Run: headless pygame with SDL's dummy video driver; simulated clock (each Clock.tick advances the game by its frame time, no real sleeping); random seed 0; keys injected as events and as key.get_pressed() state; no mouse input.
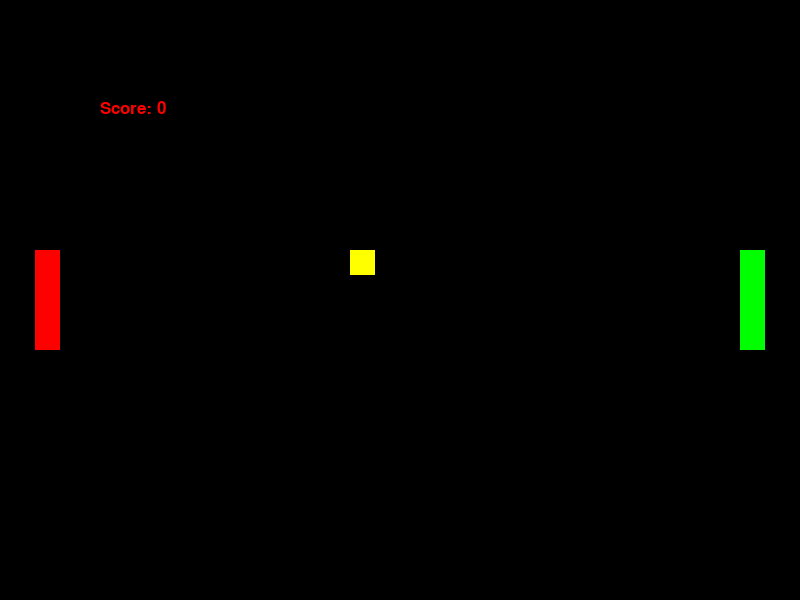
Frame 1 of 4 · flips 1–60 · no input
Frame 2 of 4 · flips 61–180 · tapped SPACE, RETURN · held RIGHT (→), D · screen unchanged from frame 1, image omitted
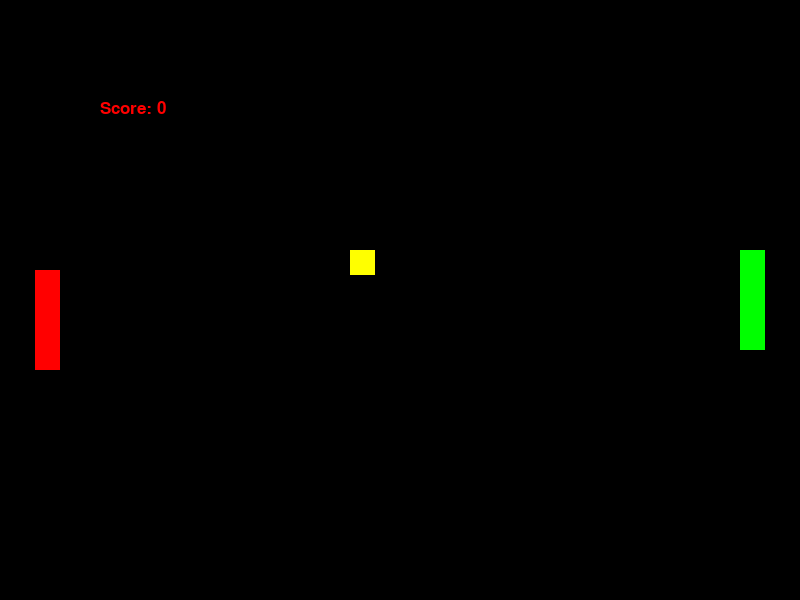
Frame 3 of 4 · flips 181–300 · held DOWN (↓), S
Frame 4 of 4 · flips 301–420 · held LEFT (←), A, UP (↑), W · screen same as frame 1, image omitted

The pygame program that drew these frames:

import pygame , random , time
pygame.init()
pygame.display.set_caption("ping_pong")
online = True
bot_racket = []
size = 5
color1 = (255, 0, 0)
color2 = (0, 255, 0)
color3 = (255, 255, 0)
clock = pygame.time.Clock()
score = 0
balls_move = (random.randint(-1, 1), random.randint(-1, 1))
font = pygame.font.SysFont('serif', 25)
text1 = font.render("Score: " + str(score), True, color1)
class ping_pong:
    def create_area(self,height, width):
        self.gamescreen = pygame.display.set_mode((height,width))
        self.background = pygame.Surface((height,width))
        self.background.fill((0,0,0))
    def create_player(self,cord_x,cord_y):
        # player start x = 35 player start y = 250
        # up wall 500 , down wall 0
        self.cube = pygame.Surface((25,100))
        self.cube.fill(color1)
        self.player_racket = self.cube.get_rect()
        self.player_racket.move_ip(35, 250)
        self.gamescreen.blit(self.cube, self.player_racket)
        pygame.display.update()
    def create_ball(self, cord_x, cord_y):
        self.balls = pygame.Rect(cord_x, cord_y, 25, 25)
        pygame.draw.rect(self.gamescreen, color3, self.balls)
    def ball_move(self, cord_x, cord_y):
        pygame.Rect.move(self.balls, cord_x, cord_y)
        pygame.display.flip()
    def create_bot(self,cord_x,cord_y):
        # bot start x = 740 bot start y = 250
        self.cube2 = pygame.Surface((25, 100))
        self.cube2.fill(color2)
        self.bot_racket = self.cube2.get_rect()
        self.bot_racket.move_ip(740, 250)
        self.gamescreen.blit(self.cube2, self.bot_racket)
        pygame.display.update()
    def bot_move(self,x,y):
        self.bmin_y = 250
        self.bmax_y = 350
        if y >self.bot_racket[1]:
            self.bot_racket.move_ip(0, 1)
        if y <self.bot_racket[1]:
            self.bot_racket.move_ip(0, -1)
        if self.bot_racket[1] >= 500:
            self.bot_racket.move_ip(0, 0)
        if self.bot_racket[1] <= 0:
            self.bot_racket.move_ip(0, 0)

        self.gamescreen.blit(self.cube2, self.bot_racket)
        pygame.display.update()
    def player_move(self,cord_x,cord_y):
        self.player_racket.move_ip(cord_x,cord_y)
        self.gamescreen.blit(self.cube, self.player_racket)
        self.x = self.balls[0]
        self.y = self.balls[1]
        pygame.display.update()
    def update_screen(self,ball_cord_x,ball_cord_y):
        self.gamescreen.blit(self.background, (0, 0))
        self.gamescreen.blit(self.cube, self.player_racket)
        self.gamescreen.blit(self.cube2, self.bot_racket)
        self.gamescreen.blit(text1, (100, 100))
        pygame.draw.rect(self.gamescreen, color3, (ball_cord_x, ball_cord_y, 25, 25))
if __name__ =='__main__':
    player_cord_x = 35
    bot_cord_x = 740
    player_cord_y = 250
    bot_cord_y = 250
    ball_x = 350
    ball_y = 250
    ball = (ball_x, ball_y)
    K_w = pygame.K_w
    K_s = pygame.K_s
    p = ping_pong()
    p.create_area(800, 600)
    p.create_player(player_cord_x, player_cord_y)
    p.create_bot(bot_cord_x, bot_cord_y)
    p.create_ball(350,250)
    pmin_y = 250
    pmax_y = 350
    bmin_y = 250
    bmax_y = 350
    while online:
        for event in pygame.event.get():
            if event.type == pygame.QUIT:
                online = False
        clock.tick(160)
        keys = pygame.key.get_pressed()
        if keys[K_w]:
            if  player_cord_y<= 0:
                p.player_move(0, 0)
                pygame.display.update()
            elif player_cord_y > 0:
                player_cord_y+= -1
                p.player_move(0, -1)
                pmin_y += -1
                pmax_y +=  -1
                pygame.display.update()
        elif keys[K_s]:
            if player_cord_y >= 500:
                p.player_move(0, 0)
                pygame.display.update()
            elif player_cord_y < 500:
                player_cord_y += 1
                p.player_move(0, 1)
                pmin_y += 1
                pmax_y += 1
                pygame.display.update()
        pygame.display.flip()
        p.update_screen(ball_x,ball_y)
        if ball_y >= 580:  # down wall
            if balls_move == (0, 1):
                balls_move = (0, -1)
            if balls_move == (1, 1):
                balls_move = (1, -1)
            if balls_move == (-1, 1):
                balls_move = (-1, -1)
        if ball_y <= 0:  # up wall
            if balls_move == (-1, -1):
                balls_move = (-1, 1)
            if balls_move == (0, -1):
                balls_move = (0, 1)
            if balls_move == (1, -1):
                balls_move = (1, 1)
        if ball_x <= 60:
            if pmin_y<=ball_y <=pmax_y:
                if balls_move == (-1,0):
                    balls_move = (1,0)
                if balls_move == (-1, 1):
                    balls_move = (1, 1)
                if balls_move == (-1, -1):
                    balls_move = (1, -1)
        print(bmin_y,bmax_y)
        if ball_x >= 720:
            if bmin_y<=ball_y <=bmax_y:
                if balls_move == (1,1):
                    balls_move = (-1,1)
                if balls_move == (1, -1):
                    balls_move = (-1, -1)
                if balls_move == (1, 0):
                    balls_move = (-1, 0)
        ball_x += balls_move[0]
        ball_y += balls_move[1]
        bmin_y += balls_move[1]
        bmax_y += balls_move[1]
        print('ball:',ball_x,ball_y ,'\n','min , max :', bmin_y,bmax_y )
        p.bot_move(ball_x,ball_y)
        p.ball_move(balls_move[0],balls_move[1])
        pygame.display.update()
